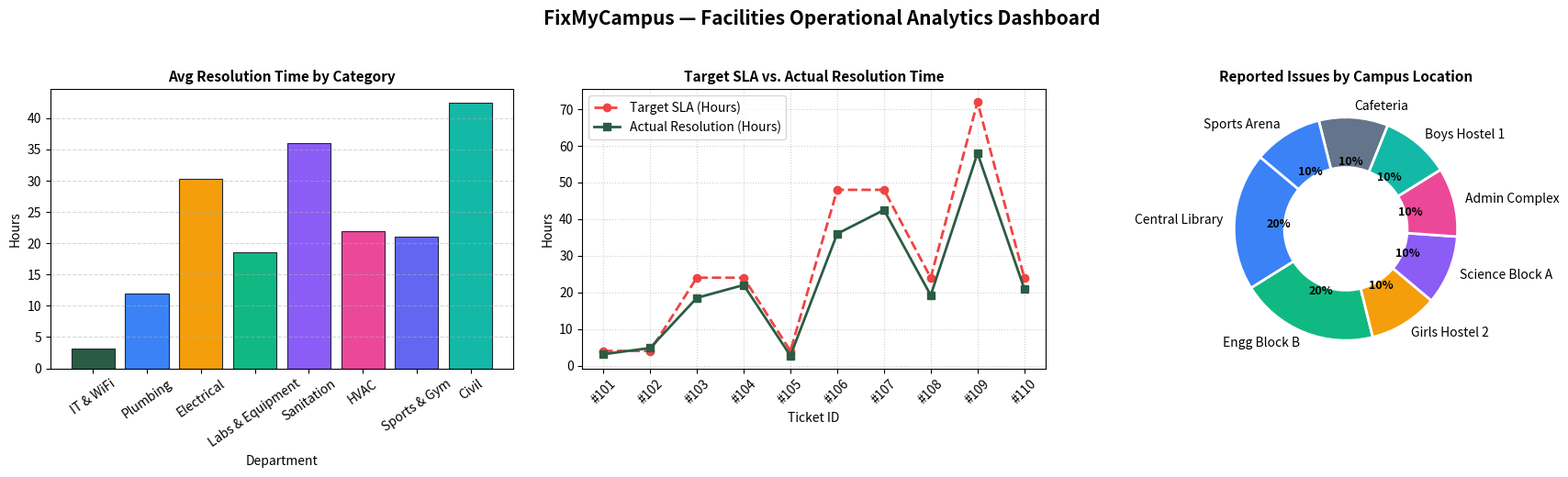

Python code for this plot:
"""
=============================================================================
FixMyCampus — Facilities Operations & SLA Analytics Pipeline
Module: analytics_pipeline.py
Purpose: Batch operational metrics, SLA compliance evaluation & statistical reporting
Libraries: Pandas, NumPy, Matplotlib
=============================================================================
"""

import numpy as np
import pandas as pd
import matplotlib.pyplot as plt

# =============================================================================
# PART 1: PANDAS — Ingestion, Cleaning, Manipulation & Aggregation
# =============================================================================
print("=" * 65)
print("PART 1: PANDAS (Data Ingestion, Cleaning, Grouping & Sorting)")
print("=" * 65)

# Maintenance ticket dataset
raw_data = {
    "Ticket_ID": [101, 102, 103, 104, 105, 106, 107, 108, 109, 110],
    "Category": [
        "IT & WiFi", "Plumbing", "Labs & Equipment", "HVAC", 
        "Electrical", "Sanitation", "Civil", "Plumbing", 
        "Electrical", "Sports & Gym"
    ],
    "Building": [
        "Central Library", "Girls Hostel 2", "Engg Block B", "Science Block A", 
        "Admin Complex", "Boys Hostel 1", "Engg Block B", "Cafeteria", 
        "Central Library", "Sports Arena"
    ],
    "Priority": ["Urgent", "Urgent", "High", "High", "Urgent", "Medium", "Medium", "High", "Low", "High"],
    "Target_SLA_Hours": [4.0, 4.0, 24.0, 24.0, 4.0, 48.0, 48.0, 24.0, 72.0, 24.0],
    "Actual_Resolution_Hours": [3.1, 4.8, 18.5, 22.0, 2.7, 36.0, 42.5, 19.2, 58.0, 21.0],
    "Student_Upvotes": [77, 34, 19, 12, 28, 15, 8, 22, 6, 11],
    "Feedback_Rating": [5.0, 4.2, 4.5, 4.0, 4.8, 4.6, None, 4.7, 4.1, 4.4]  # Missing rating for imputation
}

# 1. Create DataFrame
df = pd.DataFrame(raw_data)

# 2. Data Cleaning: Impute missing ratings with column median
imputed_val = round(float(df["Feedback_Rating"].median()), 1)
df["Feedback_Rating"] = df["Feedback_Rating"].fillna(imputed_val)

# 3. Filtering: Query high-urgency unresolved or priority tickets
urgent_tickets = df[df["Priority"].isin(["Urgent", "High"])].copy()

# 4. GroupBy & Multi-column Aggregations
category_summary = df.groupby("Category").agg(
    Ticket_Count=("Ticket_ID", "count"),
    Avg_Resolution_Hours=("Actual_Resolution_Hours", "mean"),
    Total_Upvotes=("Student_Upvotes", "sum"),
    Avg_Rating=("Feedback_Rating", "mean")
).reset_index()

# 5. Sorting by student demand
category_summary = category_summary.sort_values(by="Total_Upvotes", ascending=False)

print("\n--- Summary by Maintenance Category (Grouped & Sorted by Upvotes) ---")
print(category_summary.to_string(index=False))


# =============================================================================
# PART 2: NUMPY — Mathematical Modeling, Vectorization & Statistical Metrics
# =============================================================================
print("\n" + "=" * 65)
print("PART 2: NUMPY (Vectorization, Mathematical Modeling & Statistics)")
print("=" * 65)

# Convert DataFrame columns into high-performance NumPy arrays
actual_hours = df["Actual_Resolution_Hours"].to_numpy()
target_hours = df["Target_SLA_Hours"].to_numpy()
ratings = df["Feedback_Rating"].to_numpy()
upvotes = df["Student_Upvotes"].to_numpy()

# 1. Conditional Vectorization using np.where
status_flags = np.where(actual_hours > target_hours, "BREACHED", "COMPLIANT")
df["SLA_Status"] = status_flags

# 2. Statistical Metrics: Mean, Standard Deviation and Variance
mean_res = np.mean(actual_hours)
std_res = np.std(actual_hours)
variance_res = np.var(actual_hours)

# 3. Percentiles (Median / 50th, 75th, and 90th percentile SLA benchmarks)
p50 = np.percentile(actual_hours, 50)
p75 = np.percentile(actual_hours, 75)
p90 = np.percentile(actual_hours, 90)

# 4. Boolean Masking & SLA Compliance Rate
breached_mask = (actual_hours > target_hours)
total_tickets = actual_hours.size
breached_tickets = np.count_nonzero(breached_mask)
compliance_rate = ((total_tickets - breached_tickets) / total_tickets) * 100.0

# 5. Weighted Average: Student Satisfaction weighted by ticket upvotes
weighted_rating = np.average(ratings, weights=upvotes)

print(f"Mean Resolution Time       : {mean_res:.2f} hours")
print(f"Standard Deviation         : {std_res:.2f} hours")
print(f"Variance                   : {variance_res:.2f} hours^2")
print(f"50th Percentile (Median)   : {p50:.2f} hours")
print(f"75th Percentile            : {p75:.2f} hours")
print(f"90th Percentile (P90 SLA)  : {p90:.2f} hours")
print(f"Total Tickets Evaluated    : {total_tickets}")
print(f"SLA Breached Tickets       : {breached_tickets}")
print(f"Overall SLA Compliance     : {compliance_rate:.1f}%")
print(f"Weighted Student Rating    : {weighted_rating:.2f} / 5.0")


# =============================================================================
# PART 3: MATPLOTLIB — Complete 3-Panel Visual Analytics Dashboard
# =============================================================================
print("\n" + "=" * 65)
print("PART 3: MATPLOTLIB (3-Panel Operational Performance Visuals)")
print("=" * 65)

# Create 3-panel figure
fig, axes = plt.subplots(1, 3, figsize=(18, 5))
fig.suptitle("FixMyCampus — Facilities Operational Analytics Dashboard", fontsize=15, fontweight="bold", y=1.03)

palette = ["#2B5C43", "#3B82F6", "#F59E0B", "#10B981", "#8B5CF6", "#EC4899", "#6366F1", "#14B8A6"]

# Panel 1: Bar Chart — Average Resolution Hours by Department
axes[0].bar(
    category_summary["Category"], 
    category_summary["Avg_Resolution_Hours"], 
    color=palette[:len(category_summary)],
    edgecolor="#1E293B", 
    linewidth=0.8
)
axes[0].set_title("Avg Resolution Time by Category", fontsize=11, fontweight="bold")
axes[0].set_xlabel("Department", fontsize=10)
axes[0].set_ylabel("Hours", fontsize=10)
axes[0].tick_params(axis="x", rotation=35)
axes[0].grid(axis="y", linestyle="--", alpha=0.5)

# Panel 2: Line + Marker Chart — Target SLA vs. Actual Performance
ticket_labels = [f"#{tid}" for tid in df["Ticket_ID"]]
x_pts = np.arange(len(ticket_labels))

axes[1].plot(x_pts, target_hours, label="Target SLA (Hours)", color="#EF4444", linestyle="--", marker="o", linewidth=2)
axes[1].plot(x_pts, actual_hours, label="Actual Resolution (Hours)", color="#2B5C43", marker="s", linewidth=2)
axes[1].set_xticks(x_pts)
axes[1].set_xticklabels(ticket_labels, rotation=45)
axes[1].set_title("Target SLA vs. Actual Resolution Time", fontsize=11, fontweight="bold")
axes[1].set_xlabel("Ticket ID", fontsize=10)
axes[1].set_ylabel("Hours", fontsize=10)
axes[1].legend(loc="upper left")
axes[1].grid(True, linestyle=":", alpha=0.6)

# Panel 3: Donut Chart — Issue Distribution by Campus Building
bldg_counts = df["Building"].value_counts()
wedges, texts, autotexts = axes[2].pie(
    bldg_counts, 
    labels=bldg_counts.index, 
    autopct="%1.0f%%", 
    startangle=140,
    colors=["#3B82F6", "#10B981", "#F59E0B", "#8B5CF6", "#EC4899", "#14B8A6", "#64748B"],
    wedgeprops=dict(width=0.45, edgecolor="white", linewidth=2)  # Donut hole
)
for at in autotexts:
    at.set_fontsize(9)
    at.set_fontweight("bold")
axes[2].set_title("Reported Issues by Campus Location", fontsize=11, fontweight="bold")

plt.tight_layout()

# Save generated chart
output_file = "campus_operations_report.png"
plt.savefig(output_file, dpi=150, bbox_inches="tight")
print(f"Visualization generated and saved to: {output_file}")

# Interactive view (optional when running in terminal/notebook)
# plt.show()
